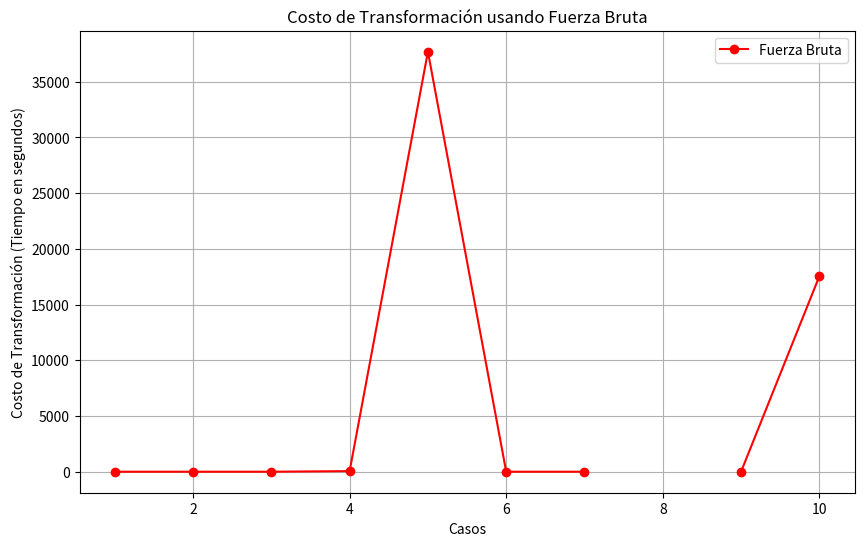
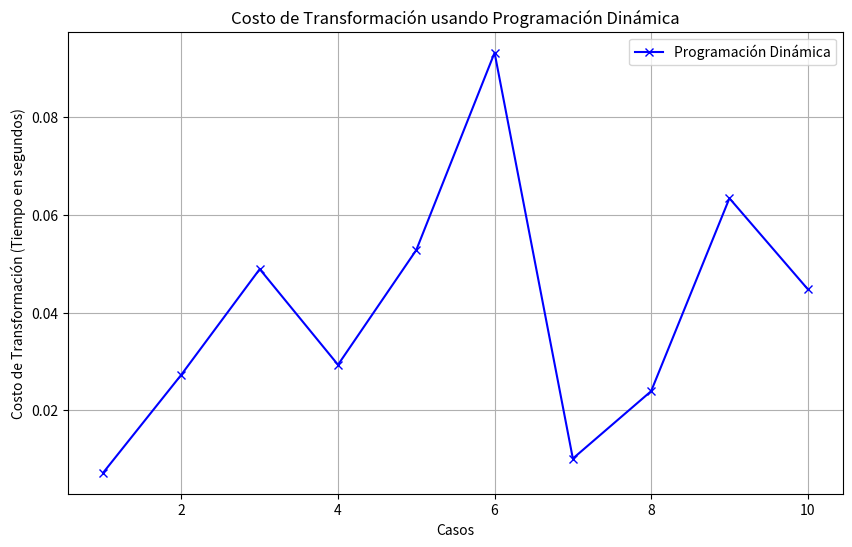
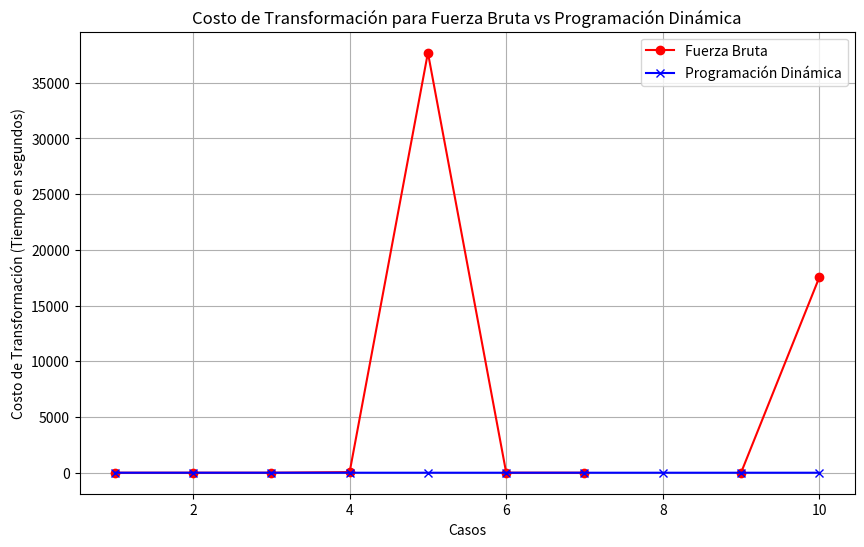
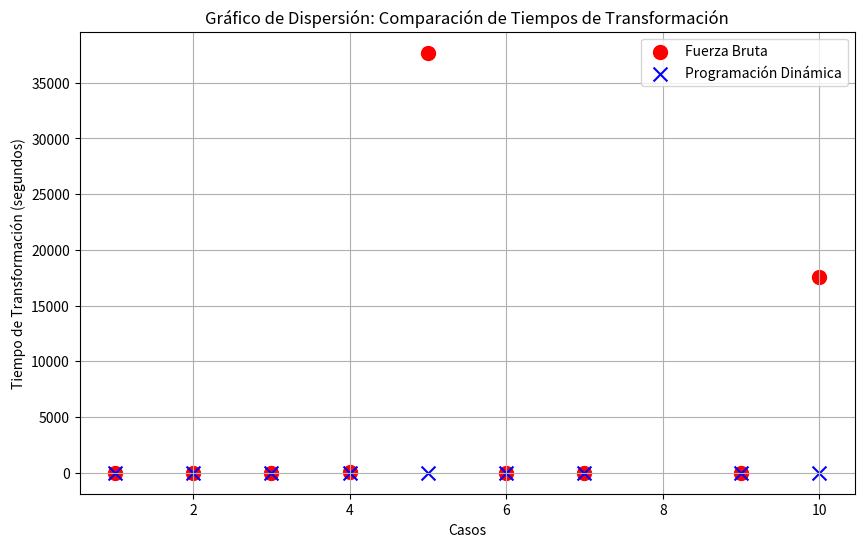

Source code (Python) for these figures, in order:
import matplotlib.pyplot as plt
import numpy as np

casos = [1, 2, 3, 4, 5, 6, 7, 8, 9, 10]
m = [0, 8, 2, 3, 16, 8, 3, 32, 22, 12]  # Longitudes de s1
n = [0, 4, 10, 50, 10, 7, 3, 0, 8, 12]  # Longitudes de s2
TFuerzaBruta = [0.0009, 0.2948, 0.0387, 54.3038, 37692.0667, 0.3102, 0.0112, None, 0.0056, 17540.3667]
TProgDinamica = [0.0072, 0.0273, 0.0489, 0.0293, 0.0528, 0.0932, 0.0101, 0.0239, 0.0634, 0.0448]


# Gráfico 1: Fuerza Bruta
plt.figure(figsize=(10, 6))
plt.plot(casos, TFuerzaBruta, color='red', marker='o', label='Fuerza Bruta', linestyle='-', markersize=6)
plt.title('Costo de Transformación usando Fuerza Bruta')
plt.xlabel('Casos')
plt.ylabel('Costo de Transformación (Tiempo en segundos)')
plt.legend()
plt.grid(True)
plt.show()

# Gráfico 2: Programación Dinámica
plt.figure(figsize=(10, 6))
plt.plot(casos, TProgDinamica, color='blue', marker='x', label='Programación Dinámica', linestyle='-', markersize=6)
plt.title('Costo de Transformación usando Programación Dinámica')
plt.xlabel('Casos')
plt.ylabel('Costo de Transformación (Tiempo en segundos)')
plt.legend()
plt.grid(True)
plt.show()

plt.figure(figsize=(10, 6))
plt.plot(casos, TFuerzaBruta, color='red', marker='o', label='Fuerza Bruta', linestyle='-', markersize=6)
plt.plot(casos, TProgDinamica, color='blue', marker='x', label='Programación Dinámica', linestyle='-', markersize=6)
plt.title('Costo de Transformación para Fuerza Bruta vs Programación Dinámica')
plt.xlabel('Casos')
plt.ylabel('Costo de Transformación (Tiempo en segundos)')
plt.legend()
plt.grid(True)
plt.show()

casos_filtrados = [caso for caso, fb in zip(casos, TFuerzaBruta) if fb is not None]
TFuerzaBruta_filtrados = [fb for fb in TFuerzaBruta if fb is not None]
TProgDinamica_filtrados = [td for td, fb in zip(TProgDinamica, TFuerzaBruta) if fb is not None]
plt.figure(figsize=(10, 6))
plt.scatter(casos_filtrados, TFuerzaBruta_filtrados, color='red', label='Fuerza Bruta', marker='o', s=100)
plt.scatter(casos_filtrados, TProgDinamica_filtrados, color='blue', label='Programación Dinámica', marker='x', s=100)
plt.title('Gráfico de Dispersión: Comparación de Tiempos de Transformación')
plt.xlabel('Casos')
plt.ylabel('Tiempo de Transformación (segundos)')
plt.legend()
plt.grid(True)
plt.show()

